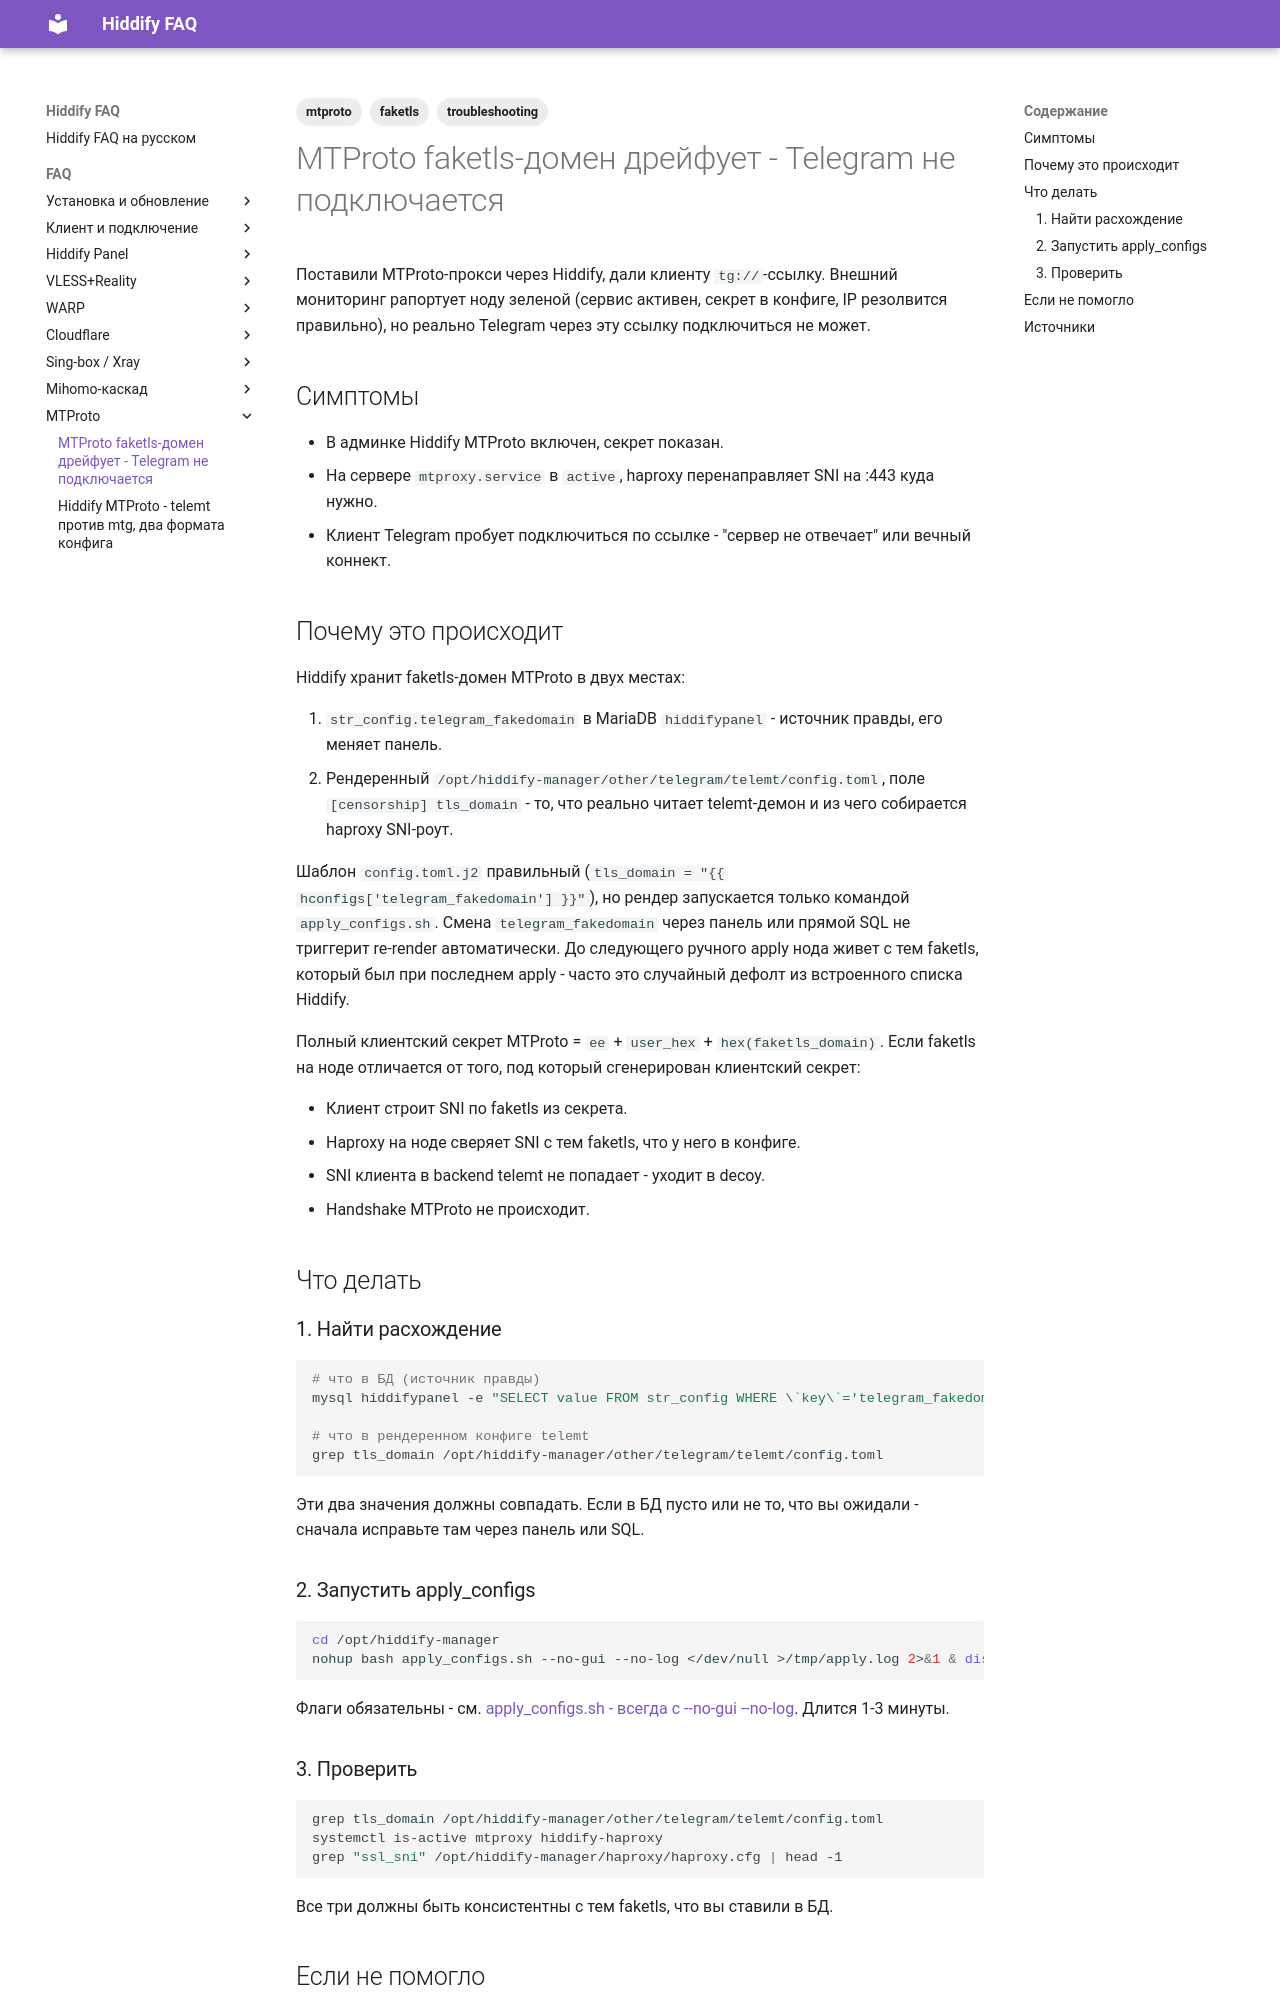

repository: dewil/hiddify-faq · page: faq/mtproto/mtproto-faketls-drift/index.html · generator: mkdocs

---
title: MTProto faketls-домен дрейфует - Telegram не подключается
description: Hiddify хранит faketls-домен в БД и в config.toml; смена в БД без apply_configs приводит к разъезду - ссылка показывает зеленый статус, но не работает.
tags:
  - mtproto
  - faketls
  - troubleshooting
---

# MTProto faketls-домен дрейфует - Telegram не подключается

Поставили MTProto-прокси через Hiddify, дали клиенту `tg://`-ссылку. Внешний мониторинг рапортует ноду зеленой (сервис активен, секрет в конфиге, IP резолвится правильно), но реально Telegram через эту ссылку подключиться не может.

## Симптомы

- В админке Hiddify MTProto включен, секрет показан.
- На сервере `mtproxy.service` в `active`, haproxy перенаправляет SNI на :443 куда нужно.
- Клиент Telegram пробует подключиться по ссылке - "сервер не отвечает" или вечный коннект.

## Почему это происходит

Hiddify хранит faketls-домен MTProto в двух местах:

1. `str_config.telegram_fakedomain` в MariaDB `hiddifypanel` - источник правды, его меняет панель.
2. Рендеренный `/opt/hiddify-manager/other/telegram/telemt/config.toml`, поле `[censorship] tls_domain` - то, что реально читает telemt-демон и из чего собирается haproxy SNI-роут.

Шаблон `config.toml.j2` правильный (`tls_domain = "{{ hconfigs['telegram_fakedomain'] }}"`), но рендер запускается только командой `apply_configs.sh`. Смена `telegram_fakedomain` через панель или прямой SQL не триггерит re-render автоматически. До следующего ручного apply нода живет с тем faketls, который был при последнем apply - часто это случайный дефолт из встроенного списка Hiddify.

Полный клиентский секрет MTProto = `ee` + `user_hex` + `hex(faketls_domain)`. Если faketls на ноде отличается от того, под который сгенерирован клиентский секрет:

- Клиент строит SNI по faketls из секрета.
- Haproxy на ноде сверяет SNI с тем faketls, что у него в конфиге.
- SNI клиента в backend telemt не попадает - уходит в decoy.
- Handshake MTProto не происходит.

## Что делать

### 1. Найти расхождение

```bash
# что в БД (источник правды)
mysql hiddifypanel -e "SELECT value FROM str_config WHERE \`key\`='telegram_fakedomain';"

# что в рендеренном конфиге telemt
grep tls_domain /opt/hiddify-manager/other/telegram/telemt/config.toml
```

Эти два значения должны совпадать. Если в БД пусто или не то, что вы ожидали - сначала исправьте там через панель или SQL.

### 2. Запустить apply_configs

```bash
cd /opt/hiddify-manager
nohup bash apply_configs.sh --no-gui --no-log </dev/null >/tmp/apply.log 2>&1 & disown
```

Флаги обязательны - см. [apply_configs.sh - всегда с --no-gui --no-log](../engine/apply-configs-no-gui.md). Длится 1-3 минуты.
